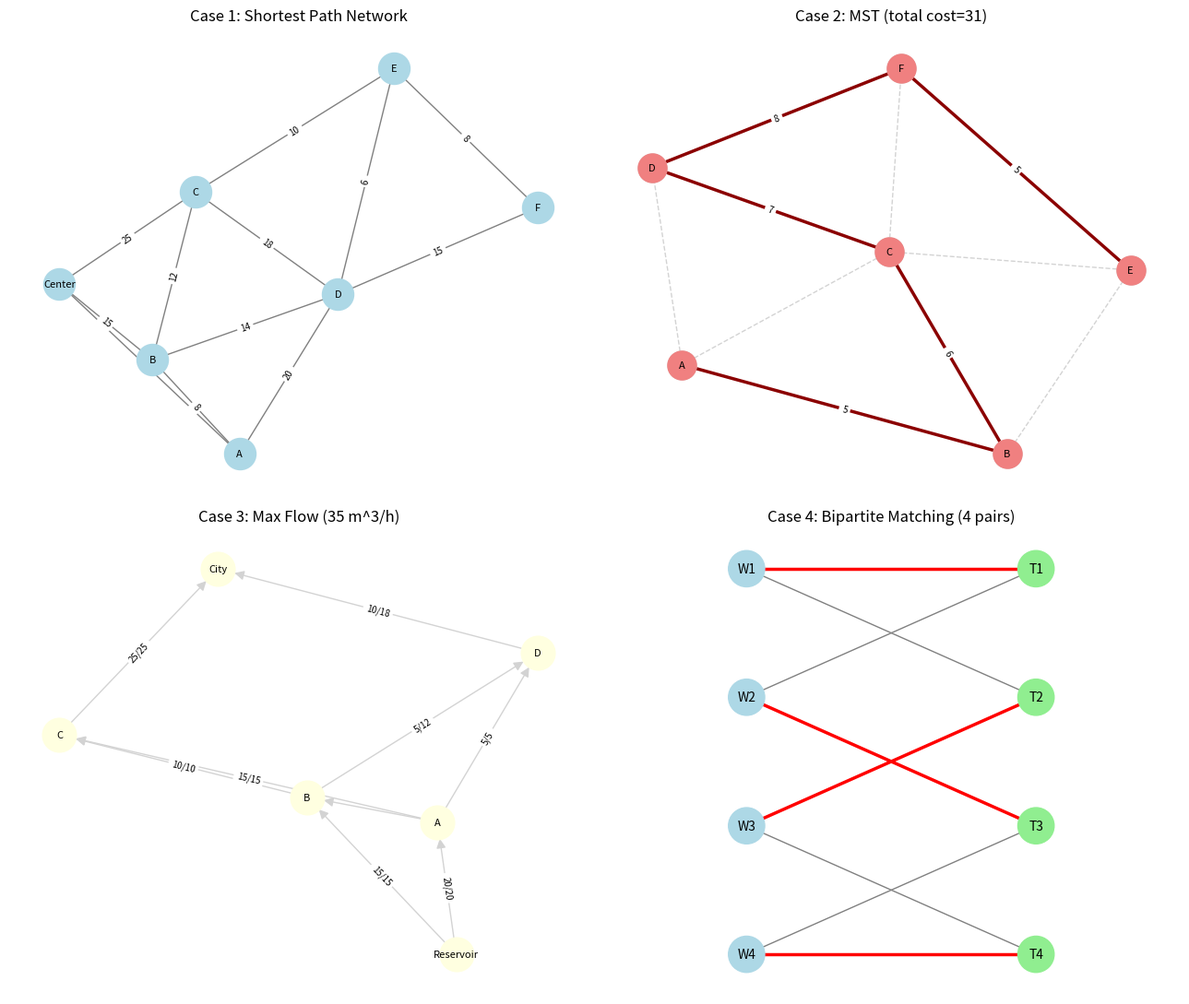

This figure's Python source: (Note: this script raises an exception after producing the figure.)
"""
用途: 图论模型演示 - 最短路 + 最小生成树 + 最大流 + 二分图匹配
输入: 内置案例数据
输出: 控制台结果 + output/graph_result.png
调用: python models/graph/graph_demo.py
"""
import sys
sys.path.insert(0, 'D:/虚拟C盘/数学建模培训')
import matplotlib
matplotlib.use('Agg')
import matplotlib.pyplot as plt
import networkx as nx
import numpy as np

# ====== Case 1: Shortest Path ======
print("=" * 50)
print("Case 1: Dijkstra Shortest Path - Supply Distribution")
print("=" * 50)

G1 = nx.Graph()
edges1 = [
    ('Center','A',10),('Center','B',15),('Center','C',25),
    ('A','B',8),('A','D',20),('B','C',12),
    ('B','D',14),('C','D',18),('C','E',10),
    ('D','E',6),('D','F',15),('E','F',8)
]
G1.add_weighted_edges_from(edges1)
paths = nx.single_source_dijkstra_path(G1, 'Center', weight='weight')
dists = nx.single_source_dijkstra_path_length(G1, 'Center', weight='weight')

for node in sorted(dists.keys(), key=lambda n: dists[n]):
    if node != 'Center':
        print(f"  Center -> {node}: dist={dists[node]}, path={'->'.join(paths[node])}")

# ====== Case 2: MST ======
print("\n" + "=" * 50)
print("Case 2: Kruskal MST - Fiber Optic Layout")
print("=" * 50)

G2 = nx.Graph()
edges2 = [('A','B',5),('A','C',8),('A','D',12),('B','C',6),
          ('B','E',10),('C','D',7),('C','E',9),('C','F',11),
          ('D','F',8),('E','F',5)]
G2.add_weighted_edges_from(edges2)
mst = nx.minimum_spanning_tree(G2, weight='weight', algorithm='kruskal')
total_mst = sum(d['weight'] for _, _, d in mst.edges(data=True))
print(f"  MST total cost: {total_mst}")
for u, v, d in mst.edges(data=True):
    print(f"  {u} -- {v}: cost={d['weight']}")

# ====== Case 3: Max Flow ======
print("\n" + "=" * 50)
print("Case 3: Dinic Max Flow - Water Supply Network")
print("=" * 50)

G3 = nx.DiGraph()
edges3 = [
    ('Reservoir','A',20),('Reservoir','B',15),('A','B',8),
    ('A','C',15),('B','C',10),('B','D',12),
    ('C','City',25),('D','City',18),('A','D',5)
]
G3.add_weighted_edges_from(edges3, weight='capacity')
flow_val, flow_dict = nx.maximum_flow(G3, 'Reservoir', 'City', capacity='capacity')
print(f"  Max flow: {flow_val} m^3/h")
for u in flow_dict:
    for v, f in flow_dict[u].items():
        if f > 0:
            print(f"  {u} -> {v}: {f}/{G3[u][v]['capacity']} m^3/h")

# ====== Case 4: Bipartite Matching ======
print("\n" + "=" * 50)
print("Case 4: Bipartite Matching - Task Assignment")
print("=" * 50)

B = nx.Graph()
workers = ['W1','W2','W3','W4']
tasks = ['T1','T2','T3','T4']
B.add_nodes_from(workers, bipartite=0)
B.add_nodes_from(tasks, bipartite=1)
compatible = [('W1','T1'),('W1','T2'),('W2','T1'),
              ('W2','T3'),('W3','T2'),('W3','T4'),
              ('W4','T3'),('W4','T4')]
B.add_edges_from(compatible)
matching = nx.bipartite.maximum_matching(B)
print(f"  Matches: {len(matching)//2} pairs")
for w in workers:
    if w in matching:
        print(f"  {w} -> {matching[w]}")

# ====== Visualization ======
fig, axes = plt.subplots(2, 2, figsize=(13, 11))

# Shortest Path
ax = axes[0, 0]
pos1 = nx.spring_layout(G1, seed=42)
nx.draw(G1, pos1, ax=ax, with_labels=True, node_color='lightblue',
        edge_color='gray', node_size=600, font_size=8)
nx.draw_networkx_edge_labels(G1, pos1,
    edge_labels=nx.get_edge_attributes(G1, 'weight'), ax=ax, font_size=7)
ax.set_title('Case 1: Shortest Path Network')

# MST
ax = axes[0, 1]
pos2 = nx.spring_layout(G2, seed=42)
nx.draw(G2, pos2, ax=ax, with_labels=True, node_color='lightgray',
        edge_color='lightgray', node_size=500, style='dashed', font_size=8)
nx.draw(mst, pos2, ax=ax, with_labels=False, node_color='lightcoral',
        edge_color='darkred', node_size=500, width=2.5)
nx.draw_networkx_edge_labels(mst, pos2,
    edge_labels=nx.get_edge_attributes(mst, 'weight'), ax=ax, font_size=7)
ax.set_title(f'Case 2: MST (total cost={total_mst})')

# Max Flow
ax = axes[1, 0]
pos3 = nx.spring_layout(G3, seed=42)
nx.draw(G3, pos3, ax=ax, with_labels=True, node_color='lightyellow',
        edge_color='lightgray', node_size=700, font_size=8,
        arrows=True, arrowsize=15)
flow_labels = {(u,v): f"{f}/{G3[u][v]['capacity']}"
               for u in flow_dict for v, f in flow_dict[u].items() if f > 0}
nx.draw_networkx_edge_labels(G3, pos3, edge_labels=flow_labels, ax=ax, font_size=7)
ax.set_title(f'Case 3: Max Flow ({flow_val} m^3/h)')

# Bipartite Matching
ax = axes[1, 1]
pos_b = {}
for i, w in enumerate(workers):
    pos_b[w] = (0, 3 - i)
for i, t in enumerate(tasks):
    pos_b[t] = (1, 3 - i)
nx.draw(B, pos_b, ax=ax, with_labels=True,
        node_color=['lightblue' if n in workers else 'lightgreen' for n in B.nodes()],
        edge_color='gray', node_size=800, font_size=10)
matched_edges = [(w, matching[w]) for w in workers if w in matching]
nx.draw_networkx_edges(B, pos_b, edgelist=matched_edges, ax=ax,
                       edge_color='red', width=2.5)
ax.set_title(f'Case 4: Bipartite Matching ({len(matching)//2} pairs)')
ax.set_xlim(-0.5, 1.5)

plt.tight_layout()
plt.savefig('D:/虚拟C盘/数学建模培训/output/graph_result.png',
            dpi=300, bbox_inches='tight')
print("\n[OK] output/graph_result.png")
